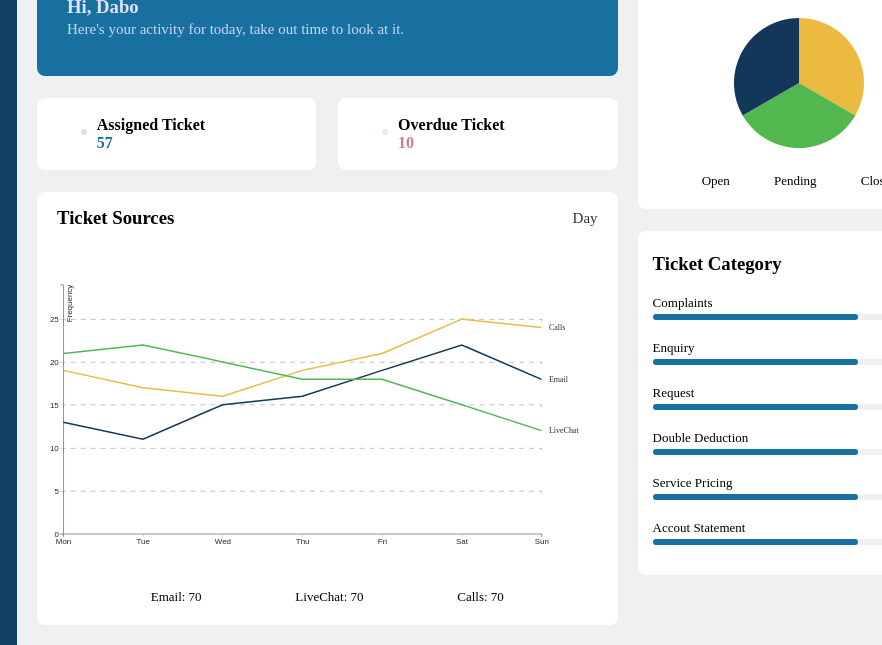
D3 v5 page, settled after 480 driven frames (8 s of simulated time); the page loaded 2 data file(s).


// ── assets/js/charts.js
       //------------------------1. PREPARATION------------------------//
       //-----------------------------SVG------------------------------// 
       const width = 960;
       const height = 500;
       const margin = 0;
       const padding = 5;
       const adj = 100;
       // we are appending SVG first
       const svg = d3.select("div#linechart-container").append("svg")
           .attr("preserveAspectRatio", "xMinYMin meet")
           .attr("viewBox", "-" +
               adj + " -" +
               adj + " " +
               (width + adj * 3) + " " +
               (height + adj * 3))
           .style("padding", padding)
           .style("margin", margin)
           .classed("svg-content", true)
           .attr("class", "linechart-svg")

       //-----------------------------DATA-----------------------------//
       const timeConv = d3.timeParse("%d-%b-%Y");
       const dataset = d3.csv("assets/data/ticketsourcesdata.csv");
       dataset.then(function (data) {
           var slices = data.columns.slice(1).map(function (id) {
               return {
                   id: id,
                   values: data.map(function (d) {
                       return {
                           date: timeConv(d.date),
                           measurement: +d[id]
                       };
                   })
               };
           });

           //----------------------------SCALES----------------------------//
           const xScale = d3.scaleTime().range([0, width]);
           const yScale = d3.scaleLinear().rangeRound([height, 0]);
           xScale.domain(d3.extent(data, function (d) {
               return timeConv(d.date)
           }));
           yScale.domain([(0), d3.max(slices, function (c) {
               return d3.max(c.values, function (d) {
                   return d.measurement + 4;
               });
           })]);

           //-----------------------------AXES-----------------------------//
           const yaxis = d3.axisLeft()
               .ticks((slices[0].values).length)
               .scale(yScale);

           const xaxis = d3.axisBottom()
               .ticks(d3.timeDay.every(1))
               .tickFormat(d3.timeFormat('%a'))
               .scale(xScale);

           const xaxis1 = d3.axisBottom(xScale)
               .ticks(0)
               .tickFormat(d3.timeFormat(''))
               .scale(xScale);
           const yaxis1 = d3.axisLeft(yScale);

           //----------------------------LINES-----------------------------//
           const line = d3.line()
               .x(function (d) {
                   return xScale(d.date);
               })
               .y(function (d) {
                   return yScale(d.measurement);
               });

           let id = 0;
           const ids = function () {
               return "line-" + id++;
           }
           //-------------------------2. DRAWING---------------------------//
           //-----------------------------AXES-----------------------------//
           svg.append("g")
               .attr("class", "axis")
               .attr("transform", "translate(0," + height + ")")
               .call(xaxis);

           svg.append("g")
               .attr("transform", `translate(0,${500 - (1 *(86))})`)
               .call(xaxis1).attr("stroke-dasharray", "10,10")
               .attr("stroke-opacity", 0.5);

           svg.append("g")
               .attr("transform", `translate(0,${500 - (2 *(86))})`)
               .call(xaxis1).attr("stroke-dasharray", "10,10")
               .attr("stroke-opacity", 0.5);

           svg.append("g")
               .attr("transform", `translate(0,${500 - (3.015 *(86))})`)
               .call(xaxis1).attr("stroke-dasharray", "10,10")
               .attr("stroke-opacity", 0.5);

           svg.append("g")
               .attr("transform", `translate(0,${500 - (4.01 *(86))})`)
               .call(xaxis1).attr("stroke-dasharray", "10,10")
               .attr("stroke-opacity", 0.5);

           svg.append("g")
               .attr("transform", `translate(0,${500 - (5.01 *(86))})`)
               .call(xaxis1).attr("stroke-dasharray", "10,10")
               .attr("stroke-opacity", 0.5);

           svg.append("g")
               .attr("class", "axis")
               .call(yaxis)
               .append("text")
               .attr("transform", "rotate(-90)")
               .attr("dy", ".75em")
               .attr("y", 6)
               .style("text-anchor", "end")
               .text("Frequency");

           //----------------------------LINES-----------------------------//
           const lines = svg.selectAll("lines")
               .data(slices)
               .enter()
               .append("g");

           lines.append("path")
               .attr("class", ids)
               .attr("d", function (d) {
                   return line(d.values);
               });

           lines.append("text")
               .attr("class", "serie_label")
               .datum(function (d) {
                   return {
                       id: d.id,
                       value: d.values[d.values.length - 1]
                   };
               })
               .attr("transform", function (d) {
                   return "translate(" + (xScale(d.value.date) + 10) +
                       "," + (yScale(d.value.measurement) + 5) + ")";
               })
               .attr("x", 5)
               .text(function (d) {
                   return d.id;
               });

       });


       /* >>>>>>>>>>>>>>>>>>>>PIE CHART<<<<<<<<<<<<<<<< */


       const pieSvg = d3.select(".pie-chart-svg"),
           pieWidth = pieSvg.attr("width"),
           pieHeight = pieSvg.attr("height"),
           radius = Math.min(pieWidth, pieHeight) / 2;

       const pieG = pieSvg.append("g")
           .attr("transform", "translate(" + pieWidth / 2 + "," + pieHeight / 2 + ")");

       const pieColor = d3.scaleOrdinal(['var(--pri-yellow)', 'var(--pri-green)', 'var(--pri-blue-darker)']);

       const pie = d3.pie().value(function (d) {
           return d.percent;
       });

       const path = d3.arc()
           .outerRadius(radius - 10)
           .innerRadius(0);

       const label = d3.arc()
           .outerRadius(radius)
           .innerRadius(radius - 80);

       d3.csv("assets/data/ticketstatusdata.csv").then(function (data) {
           var pieArc = pieG.selectAll(".pie-arc")
               .data(pie(data))
               .enter().append("g")
               .attr("class", "pie-arc");

           pieArc.append("path")
               .attr("d", path)
               .attr("fill", function (d) {
                   return pieColor(d.data.status);
               });

           /*  pieArc.append("text")
               .attr("transform", function(d) { 
                        return "translate(" + label.centroid(d) + ")"; 
                })
               .text(function(d) { return d.data.browser; }); */
       })

       pieSvg.append("g")
           .attr("transform", "translate(" + (pieWidth / 2 - 120) + "," + 20 + ")")
           .attr("class", "title");
// ── main.js
console.log('Dashboard Test');

const nav = document.querySelector('nav'), 
navOpenBtn = document.querySelector('.nav-open-btn'),
navCloseBtn = document.querySelector('.nav-close-btn');

navOpenBtn.onclick = e => !nav.classList.contains('force-nav-open') && nav.classList.add('force-nav-open');

navCloseBtn.onclick = e => nav.classList.contains('force-nav-open') && nav.classList.remove('force-nav-open');


### data: assets/data/ticketsourcesdata.csv
date, Email, Calls, LiveChat
22-Jul-2019, 13, 19, 21
23-Jul-2019, 11, 17, 22
24-Jul-2019, 15, 16, 20
25-Jul-2019, 16, 19, 18
26-Jul-2019, 19, 21, 18
27-Jul-2019, 22, 25, 15
28-Jul-2019, 18, 24, 12

### data: assets/data/ticketstatusdata.csv
status, percent
open, 33.3
pending, 33.3
close, 33.3